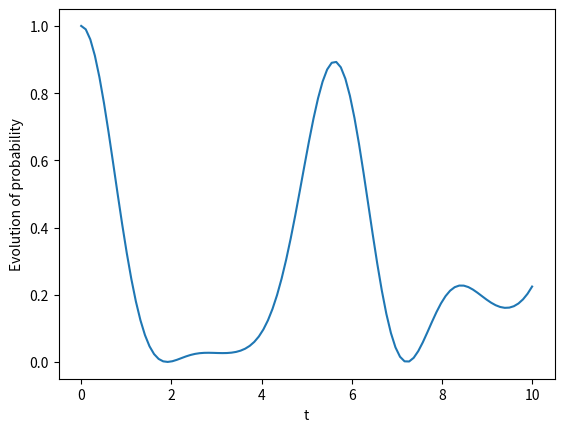
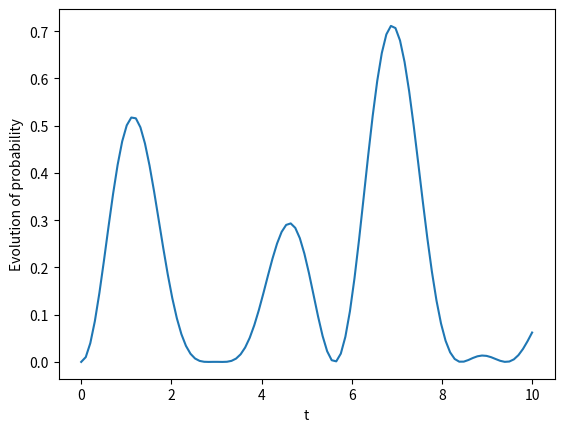
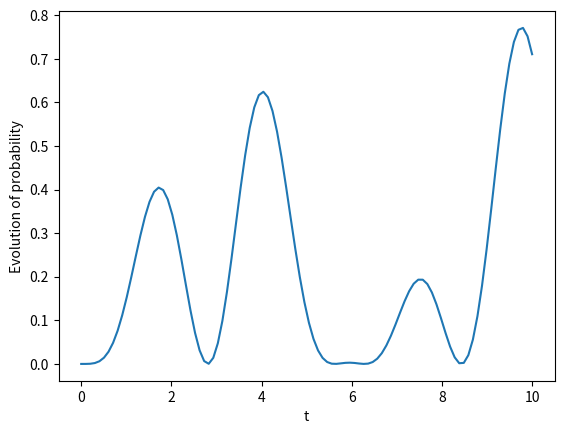
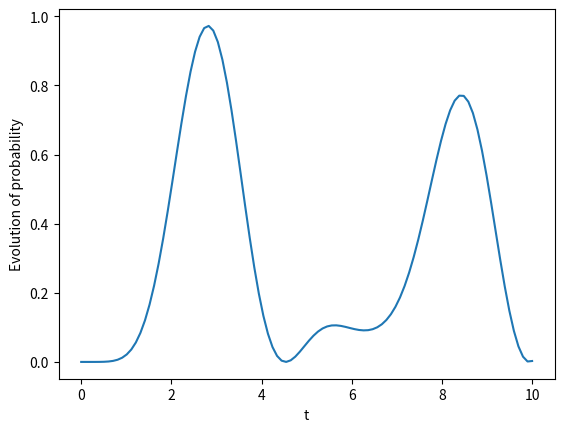

Reproduce these figures in Python, in order.
#!/usr/bin/env python3
# -*- coding: utf-8 -*-
"""
Created on Wed Nov 22 14:47:46 2023

@author: conallcampbell
"""

import numpy
import numpy as np
import math
import scipy
from scipy.linalg import expm
import matplotlib.pyplot as plt

#kronecker product code for more than 2 inputs
def kron(*matrices):
    result = np.array([[1]])
    for matrix in matrices:
        result = np.kron(result, matrix)
    return result

# Building the adjacency matrix for a 4-qubit chain
# Connections between 1 and 2, 2 and 3, 3 and 4,
# Each on-site energy is the same, therefore w_ii = 0 for all diagonal elements
A = np.array([[0 , 1 , 0 , 0] , [1 , 0 , 1 , 0], [0 , 1 , 0 , 1] , [0 , 0 , 1 , 0]])

# We choose an initial state for the system
# Choosing the excitation to exist in the 1st node
rho0 = np.array([[1] , [0] , [0] , [0]])
state = kron(rho0,np.conjugate(rho0.T))


# We observe how this changes as a function of time
# thus, we choose a time-evolution operator U = exp(-iHt) for H = A
def U(t):
    return expm(complex(0 , 1) * A * t)

# Defining the evolution of the state
def rho1(t):
    return U(t) @ state @ np.conjugate(U(t).T)

# Now we make a plot of the evolution of the diagonal elements of rho1

ts = numpy.linspace(0, 10, 100)
diagonal_elements_00 = [rho1(t)[0,0] for t in ts]
diagonal_elements_11 = [rho1(t)[1,1] for t in ts]
diagonal_elements_22 = [rho1(t)[2,2] for t in ts]
diagonal_elements_33 = [rho1(t)[3,3] for t in ts]
    

# It's the plots for rho1(t)[1,1] and rho1(t)[2,2] that are wrong
# The matrices are the same with Mathematica,
# but for some reason Python isn't plotting them properly
# The issue will lie in diagonal_elements or in the figure codes below


##########################################
## Plotting
# ps = numpy.linspace(0.0, 1.0, 1000)

# figure, axis = plt.subplots(1, 1)
figure, ax1 = plt.subplots(1,1)
ax1.set_xlabel("t")
ax1.set_ylabel("Evolution of probability")
ax1.plot(ts , diagonal_elements_00)
figure.savefig('evolution_00_chain.png',dpi=300)

# figure, axis = plt.subplots(1, 1)
figure, ax2 = plt.subplots(1,1)
ax2.set_xlabel("t")
ax2.set_ylabel("Evolution of probability")
ax2.plot(ts , diagonal_elements_11)
figure.savefig('evolution_11_chain.png',dpi=300)

# figure, axis = plt.subplots(1, 1)
figure, ax3 = plt.subplots(1,1)
ax3.set_xlabel("t")
ax3.set_ylabel("Evolution of probability")
ax3.plot(ts , diagonal_elements_22)
figure.savefig('evolution_22_chain.png',dpi=300)

# figure, axis = plt.subplots(1, 1)
figure, ax4 = plt.subplots(1,1)
ax4.set_xlabel("t")
ax4.set_ylabel("Evolution of probability")
ax4.plot(ts , diagonal_elements_33)
figure.savefig('evolution_33_chain.png',dpi=300)